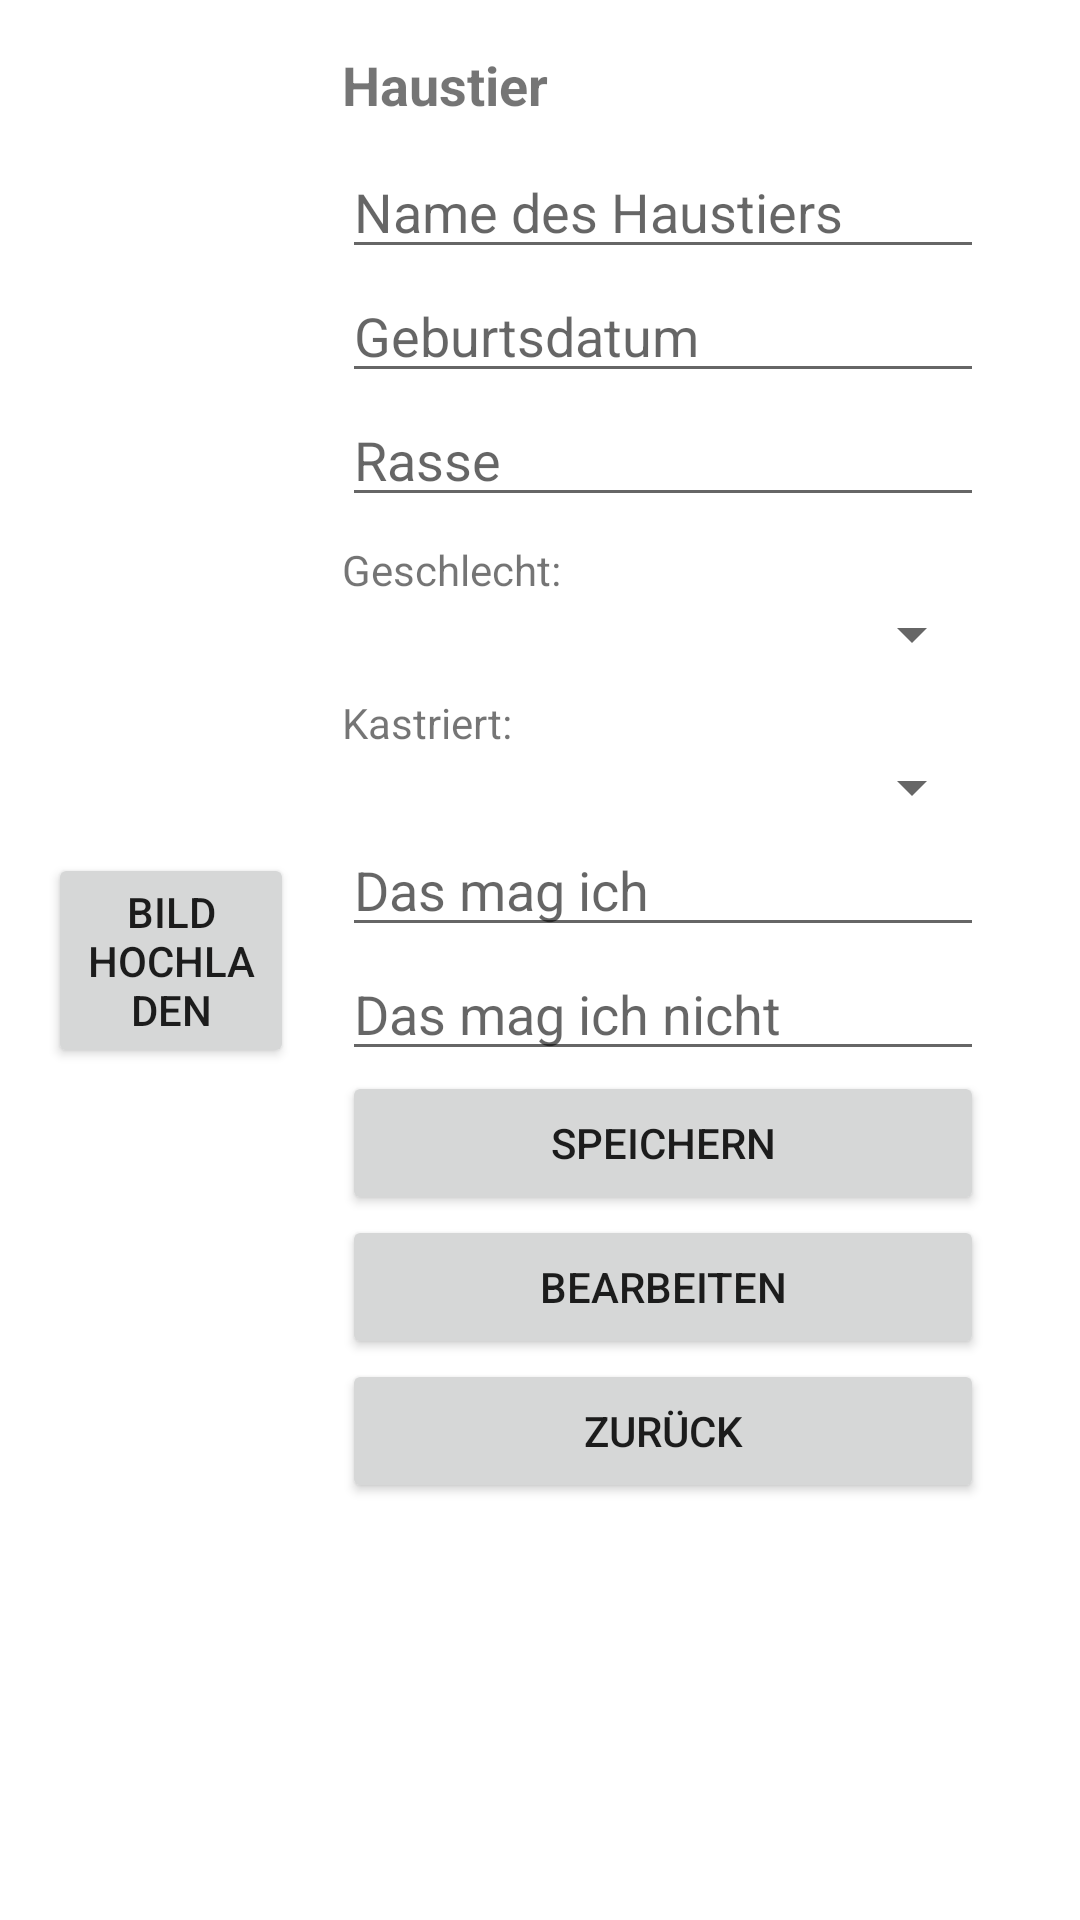

Produce the Android XML layout that renders to this screen, including the resource entries it uses.
<!-- AndroidManifest.xml: application theme Theme.PetMatchBeta -->
<!-- res/layout/activity_profile.xml -->
<?xml version="1.0" encoding="utf-8"?>
<androidx.constraintlayout.widget.ConstraintLayout
    xmlns:android="http://schemas.android.com/apk/res/android"
    xmlns:app="http://schemas.android.com/apk/res-auto"
    android:layout_width="match_parent"
    android:layout_height="match_parent"
    android:padding="16dp">

    
    <LinearLayout
        android:id="@+id/left_container"
        android:orientation="vertical"
        android:layout_width="0dp"
        android:layout_height="wrap_content"
        app:layout_constraintStart_toStartOf="parent"
        app:layout_constraintTop_toTopOf="parent"
        app:layout_constraintBottom_toBottomOf="parent"
        app:layout_constraintWidth_percent="0.25">

        
        <ImageView
            android:id="@+id/ivProfilbild"
            android:layout_width="match_parent"
            android:layout_height="0dp"
            android:layout_weight="1"
            android:scaleType="centerCrop"
            android:adjustViewBounds="true"
            android:src="@drawable/ic_default_profile" />

        
        <Button
            android:id="@+id/btnProfilbildHochladen"
            android:layout_width="match_parent"
            android:layout_height="wrap_content"
            android:text="@string/button_upload_image" />
    </LinearLayout>

    
    <ScrollView
        android:id="@+id/scrollViewProfile"
        android:layout_width="0dp"
        android:layout_height="0dp"
        app:layout_constraintStart_toEndOf="@id/left_container"
        app:layout_constraintEnd_toEndOf="parent"
        app:layout_constraintTop_toTopOf="parent"
        app:layout_constraintBottom_toBottomOf="parent"
        android:paddingLeft="16dp"
        android:paddingRight="16dp">

        <LinearLayout
            android:layout_width="match_parent"
            android:layout_height="wrap_content"
            android:orientation="vertical">

            
            <TextView
                android:layout_width="wrap_content"
                android:layout_height="wrap_content"
                android:text="Haustier"
                android:textStyle="bold"
                android:textSize="18sp"
                android:layout_marginBottom="8dp" />

            
            <EditText
                android:id="@+id/etHaustierName"
                android:layout_width="match_parent"
                android:layout_height="wrap_content"
                android:hint="Name des Haustiers" />

            <EditText
                android:id="@+id/edit_tier_geburtsdatum"
                android:layout_width="match_parent"
                android:layout_height="wrap_content"
                android:hint="Geburtsdatum"
                android:inputType="date" />

            <EditText
                android:id="@+id/edit_tier_rasse"
                android:layout_width="match_parent"
                android:layout_height="wrap_content"
                android:hint="Rasse" />

            
            <TextView
                android:layout_width="wrap_content"
                android:layout_height="wrap_content"
                android:text="Geschlecht:"
                android:layout_marginTop="8dp" />

            <Spinner
                android:id="@+id/spinner_geschlecht"
                android:layout_width="match_parent"
                android:layout_height="wrap_content" />

            
            <TextView
                android:layout_width="wrap_content"
                android:layout_height="wrap_content"
                android:text="Kastriert:"
                android:layout_marginTop="8dp" />

            <Spinner
                android:id="@+id/spinner_kastriert"
                android:layout_width="match_parent"
                android:layout_height="wrap_content" />

            <EditText
                android:id="@+id/edit_das_mag_ich"
                android:layout_width="match_parent"
                android:layout_height="wrap_content"
                android:hint="Das mag ich" />

            <EditText
                android:id="@+id/edit_das_mag_ich_nicht"
                android:layout_width="match_parent"
                android:layout_height="wrap_content"
                android:hint="Das mag ich nicht" />


            
            <Button
                android:id="@+id/btnSpeichern"
                android:layout_width="match_parent"
                android:layout_height="wrap_content"
                android:text="Speichern" />

            <Button
                android:id="@+id/btnBearbeiten"
                android:layout_width="match_parent"
                android:layout_height="wrap_content"
                android:text="Bearbeiten" />

            <Button
                android:id="@+id/btnZurueckFeed"
                android:layout_width="match_parent"
                android:layout_height="wrap_content"
                android:text="Zurück" />
        </LinearLayout>
    </ScrollView>
</androidx.constraintlayout.widget.ConstraintLayout>
<!-- resources referenced by this layout -->
<resources>
  <string name="button_upload_image">Bild hochladen</string>
  <style name="Theme.PetMatchBeta" parent="Theme.MaterialComponents.DayNight.DarkActionBar">
          
          <item name="colorPrimary">@color/purple_500</item>
          <item name="colorPrimaryVariant">@color/purple_700</item>
          <item name="colorOnPrimary">@color/white</item>
          
          <item name="colorSecondary">@color/teal_200</item>
          <item name="colorSecondaryVariant">@color/teal_700</item>
          <item name="colorOnSecondary">@color/black</item>
          
          <item name="android:statusBarColor">?attr/colorPrimaryVariant</item>
          
      </style>
  <color name="purple_500">#6200EE</color>
  <color name="purple_700">#3700B3</color>
  <color name="white">#FFFFFFFF</color>
  <color name="teal_200">#03DAC5</color>
  <color name="teal_700">#018786</color>
  <color name="black">#FF000000</color>
</resources>
